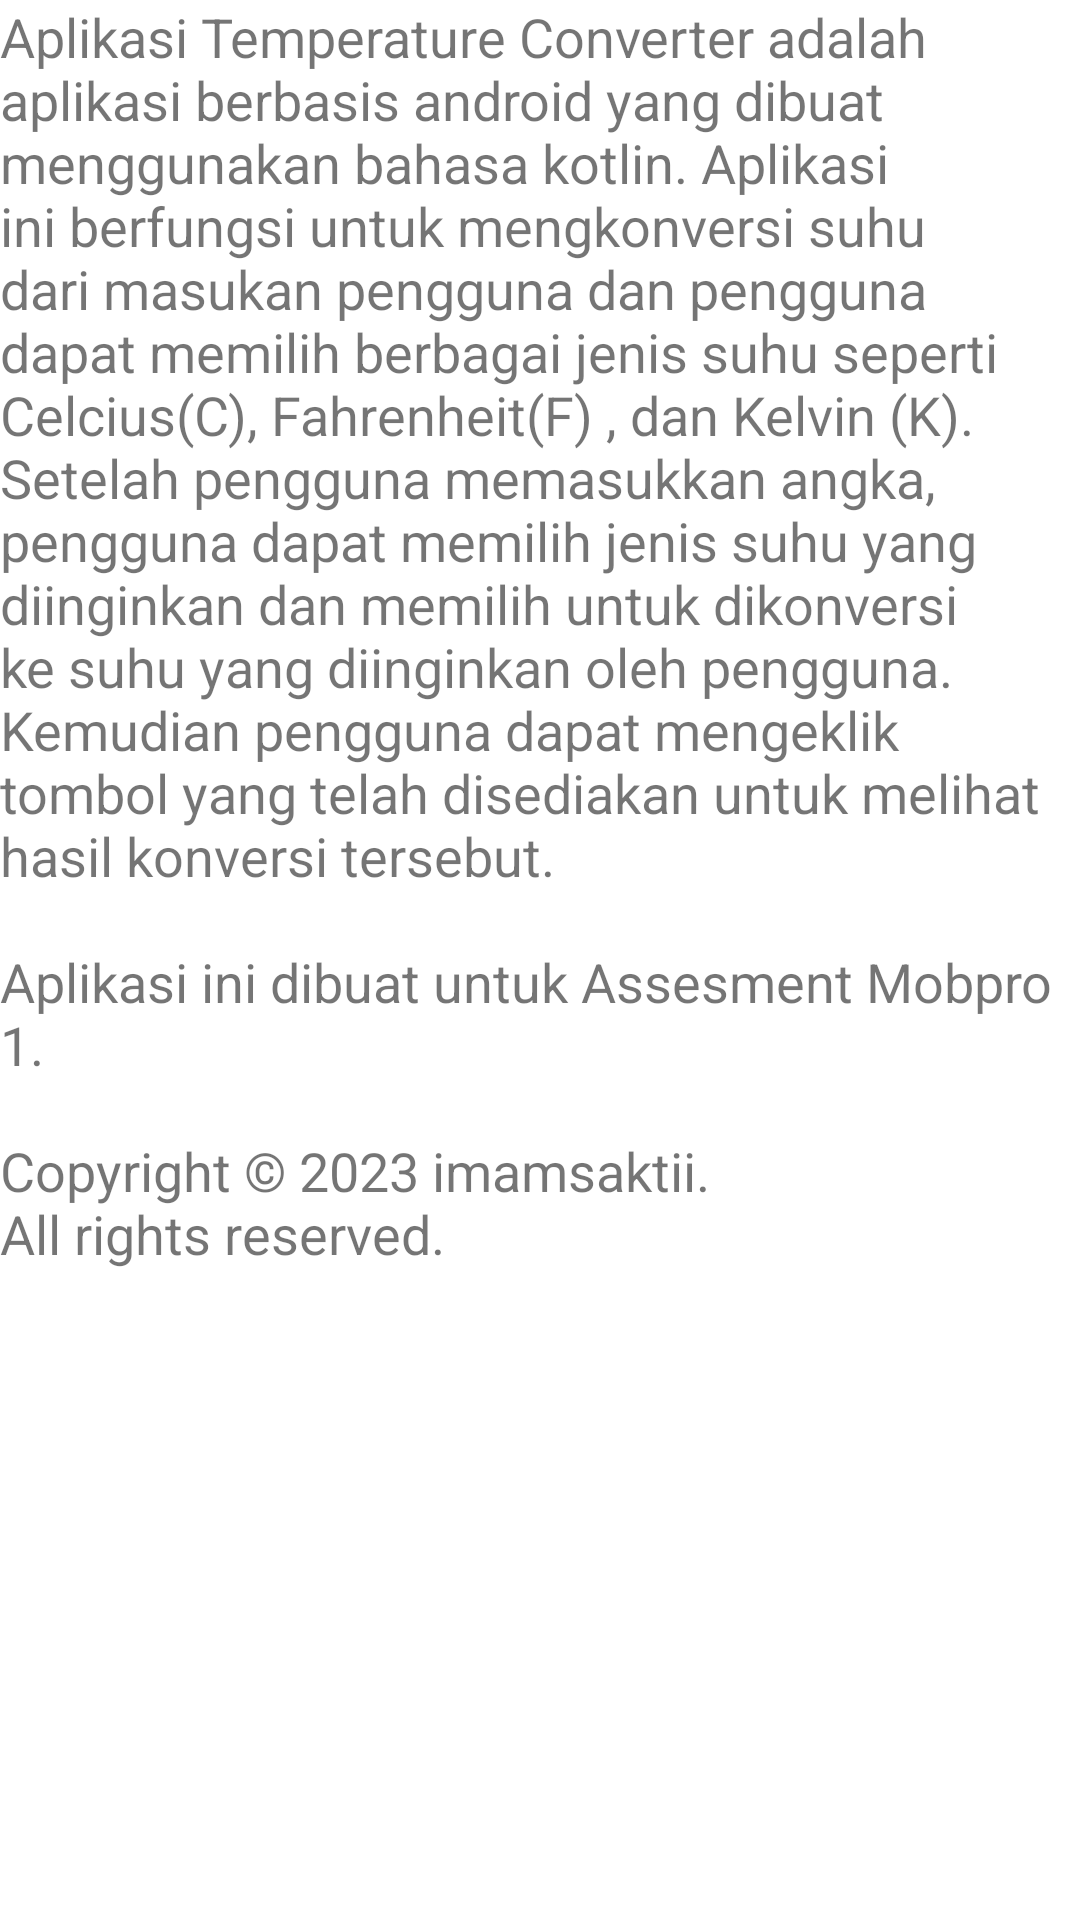

Layout XML and referenced resources for this Android screen:
<!-- AndroidManifest.xml: application theme Theme.ConvertSuhu -->
<!-- res/layout/fragment_about.xml -->
<?xml version="1.0" encoding="utf-8"?>
<TextView xmlns:android="http://schemas.android.com/apk/res/android"
    android:layout_width="match_parent"
    android:layout_height="match_parent"
    android:layout_margin="16dp"
    android:text="@string/copyright"
    android:textSize="18sp" />
<!-- resources referenced by this layout -->
<resources>
  <string name="copyright">Aplikasi Temperature Converter adalah aplikasi berbasis android yang dibuat menggunakan bahasa kotlin. Aplikasi ini berfungsi untuk mengkonversi suhu dari masukan pengguna dan pengguna dapat memilih berbagai jenis suhu seperti Celcius(C), Fahrenheit(F) , dan Kelvin (K). Setelah pengguna memasukkan angka, pengguna dapat memilih jenis suhu yang diinginkan dan memilih untuk dikonversi ke suhu yang diinginkan oleh pengguna. Kemudian pengguna dapat mengeklik tombol yang telah disediakan untuk melihat hasil konversi tersebut.\n\nAplikasi ini dibuat
          untuk Assesment Mobpro 1.
          \n\nCopyright © 2023 imamsaktii.\nAll rights reserved.
          </string>
  <style name="Theme.ConvertSuhu" parent="Theme.MaterialComponents.DayNight.DarkActionBar">
          
          <item name="colorPrimary">@color/purple_500</item>
          <item name="colorPrimaryVariant">@color/purple_700</item>
          <item name="colorOnPrimary">@color/white</item>
          
          <item name="colorSecondary">@color/teal_200</item>
          <item name="colorSecondaryVariant">@color/teal_700</item>
          <item name="colorOnSecondary">@color/black</item>
          
          <item name="android:statusBarColor">?attr/colorPrimaryVariant</item>
          
      </style>
  <color name="purple_500">#FF6200EE</color>
  <color name="purple_700">#FF3700B3</color>
  <color name="white">#FFFFFFFF</color>
  <color name="teal_200">#FF03DAC5</color>
  <color name="teal_700">#FF018786</color>
  <color name="black">#FF000000</color>
</resources>
